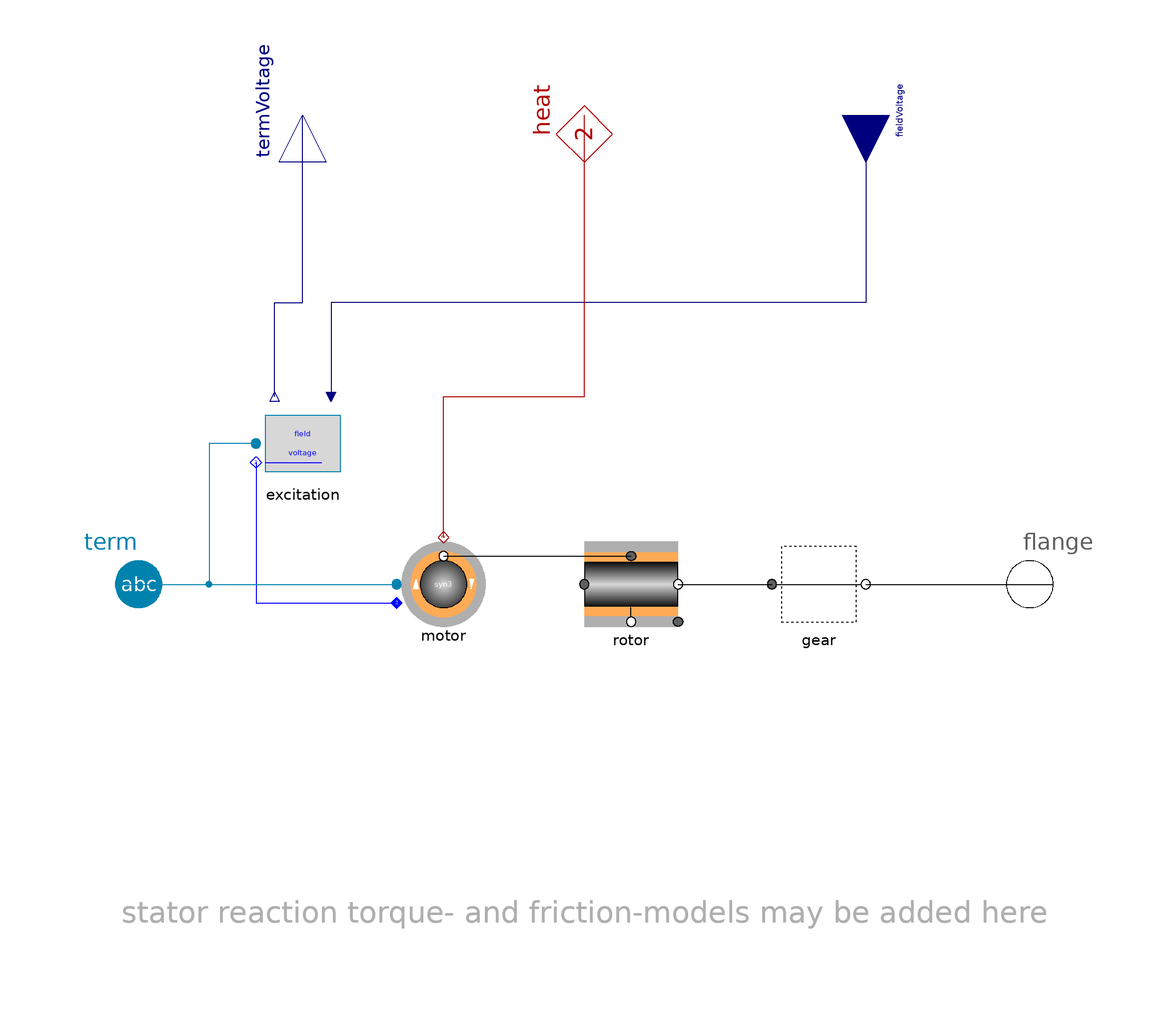

This picture is the connection diagram that the Modelica source below describes through its graphical annotations.

model SM_el "Synchronous machine, electric excitation"

    parameter Spot.Base.Types.AngularVelocity speed_ini(unit="pu")=0
      "initial speed (start-value if ini='st')"
      annotation(Dialog(enable=not system.steadyIni));
    extends Partials.DriveBase;
    replaceable Spot.ACabc.Machines.Control.Excitation excitation
      "excitation model"                annotation (Placement(transformation(
            extent={{-70,20},{-50,40}}, rotation=0)));
    replaceable Spot.ACabc.Machines.Synchron3rd_el motor(final w_el_ini=speed_ini*2*pi*motor.par.f_nom)
      "syn motor"
      annotation (                         choices(
      choice(redeclare Spot.ACabc.Machines.Synchron3rd_el motor
            "synchron 3rd order"),
      choice(redeclare Spot.ACabc.Machines.Synchron_el motor "synchron general")),
        Placement(transformation(extent={{-40,-10},{-20,10}}, rotation=0)));
    Modelica.Blocks.Interfaces.RealInput fieldVoltage(final unit="pu")
      "field voltage pu from exciter control" annotation (Placement(
          transformation(
          origin={60,100},
          extent={{-10,-10},{10,10}},
          rotation=270)));
    Modelica.Blocks.Interfaces.RealOutput[3] termVoltage(final unit="pu")
      "terminal voltage pu to exciter control" annotation (Placement(
          transformation(
          origin={-60,100},
          extent={{-10,-10},{10,10}},
          rotation=90)));

  equation
    connect(fieldVoltage, excitation.fieldVoltage)
                                                  annotation (Line(points={{60,
            100},{60,60},{-54,60},{-54,40}}, color={0,0,127}));
    connect(excitation.term, motor.term) annotation (Line(points={{-70,30},{-80,
            30},{-80,0},{-40,0}}, color={0,130,175}));
    connect(excitation.field, motor.field) annotation (Line(points={{-70,26},{
            -70,-4},{-40,-4}}, color={0,0,255}));
    connect(term, motor.term)
      annotation (Line(points={{-100,0},{-40,0}}, color={0,130,175}));
    connect(motor.airgap, rotor.rotor)
      annotation (Line(points={{-30,6},{10,6}}, color={0,0,0}));
    connect(motor.heat, heat) annotation (Line(points={{-30,10},{-30,40},{0,40},
            {0,100}}, color={176,0,0}));
    connect(excitation.termVoltage, termVoltage) annotation (Line(points={{-66,
            40},{-66,60},{-60,60},{-60,100}}, color={0,0,127}));
    annotation (defaultComponentName = "sm_el",
      Documentation(
              info="<html>
<p>Complete SM drive with electrically excited motor.</p>
<p>Note: for machines with gear <tt>w_ini</tt> denotes the initial angular velocity at the generator-side!</p>
</html>"),
      Icon(coordinateSystem(
          preserveAspectRatio=false,
          extent={{-100,-100},{100,100}},
          grid={2,2}), graphics={
          Line(points={{-90,-10},{-60,-10}}, color={0,0,255}),
          Line(points={{-90,10},{-60,10}}, color={0,0,255}),
          Text(
            extent={{-60,20},{80,-20}},
            lineColor={128,128,128},
            textString=
                 "syn")}));
  end SM_el;